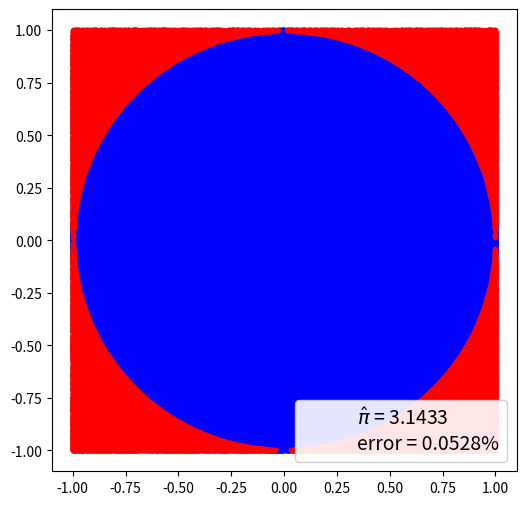

The script that saved this image:
import matplotlib.pyplot as plt
import numpy as np
import pandas as pd
from scipy import stats

np.random.seed(1984)


def mc_pi_aprox(N=1000000):
    plt.figure(figsize=(6,6))
    x, y = np.random.uniform(-1, 1, size=(2, N))
    print(x, y)
    interior = (x**2 + y**2) <= 1.0
    print(interior)
    pi = interior.sum() * 4 / N
    error = abs((pi - np.pi) / pi) * 100
    exterior = np.invert(interior)
    plt.plot(x[interior], y[interior], 'b.')
    print(x[interior], y[interior])
    
    print('=====>', x[exterior], y[exterior])
    plt.plot(x[exterior], y[exterior], 'r.')
    print(x[0], x[10])
    plt.plot(0, 0, label='$\hat \pi$ = {:4.4f}\nerror = {:4.4f}%'.format(pi,error), alpha=0)
    #plt.axis('square')
    plt.legend(frameon=True, framealpha=0.9, fontsize=14)
    plt.show()

mc_pi_aprox()
